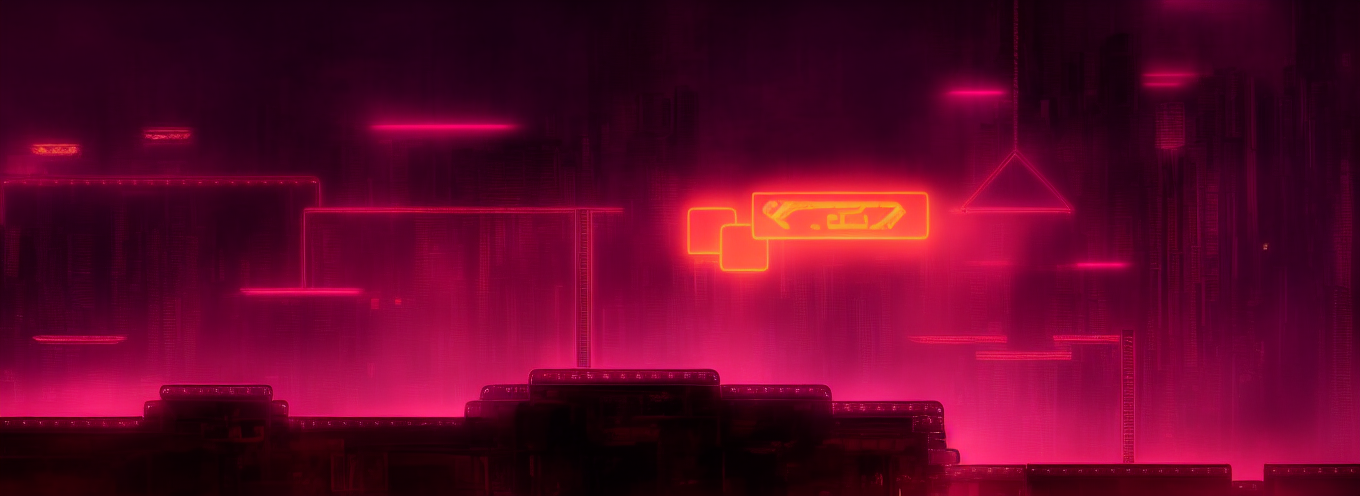
Generation parameters embedded in this image by AUTOMATIC1111 Stable Diffusion web UI or a fork of it (Forge, ...) (PNG 'parameters' text chunk):
cyberpunk neon city nightscape, blade runner,  steampunk
Negative prompt: animals, fish
Steps: 30, Sampler: Euler a, CFG scale: 7, Seed: 3110286415, Size: 896x320, Model hash: fe4efff1e1, Model: sd-v1-4, Denoising strength: 0.7, ControlNet 0: "Module: canny, Model: control_v11p_sd15_canny [d14c016b], Weight: 1, Resize Mode: Crop and Resize, Low Vram: False, Processor Res: 512, Threshold A: 100, Threshold B: 200, Guidance Start: 0, Guidance End: 1, Pixel Perfect: False, Control Mode: Balanced", Hires resize: 1360x496, Hires upscaler: Latent, Version: v1.5.2